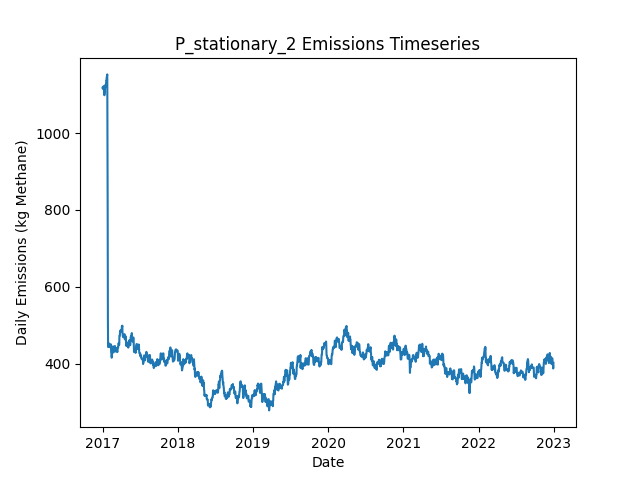

Source data for this figure (header and first rows):
Date, Daily Emissions (Kg Methane), Daily Mitigable Emissions (Kg Methane), Daily Non-Mitigable Emissions (Kg Methan…, Daily Cost ($), Active Leaks, New Leaks, Leaks Repaired, Leaks Naturally Repaired, Leaks Tagged, Daily Repair Cost ($), Daily Natural Repair Cost ($), stationary Deployment Cost ($), stationary Sites flagged for Follow-Up, stationary Leaks tagged for repair, stationary Sites Visited, stationary Travel Time (Minutes), stationary Survey Time (Minutes), OGI_FU Deployment Cost ($), OGI_FU Sites flagged for Follow-Up, OGI_FU Leaks tagged for repair, OGI_FU Sites Visited, OGI_FU Travel Time (Minutes), OGI_FU Survey Time (Minutes)
2017-01-01, 1118, 745, 373, 6030, 375, 376, 0, 0, 0.00000, 0.00000, 0.00000, 6030, 0, , 10, 0, 0, 0.00000, , 0, 0, 0, 0
2017-01-02, 1118, 745, 373, 30, 375, 0, 0, 0, 0.00000, 0.00000, 0.00000, 30, 0, , 10, 0, 0, 0.00000, , 0, 0, 0, 0
2017-01-03, 1117, 742.3, 375, 30, 375, 1, 0, 1, 0.00000, 0.00000, 200, 30, 0, , 10, 0, 0, 0.00000, , 0, 0, 0, 0
2017-01-04, 1115, 739.6, 375, 30, 374, 0, 0, 1, 0.00000, 0.00000, 200, 30, 0, , 10, 0, 0, 0.00000, , 0, 0, 0, 0
2017-01-05, 1120, 744.5, 375, 30, 375, 2, 0, 1, 0.00000, 0.00000, 200, 30, 0, , 10, 0, 0, 0.00000, , 0, 0, 0, 0
2017-01-06, 1122, 747.2, 375, 30, 376, 1, 0, 0, 0.00000, 0.00000, 0.00000, 30, 0, , 10, 0, 0, 0.00000, , 0, 0, 0, 0
2017-01-07, 1122, 747.2, 375, 30, 376, 0, 0, 0, 0.00000, 0.00000, 0.00000, 30, 0, , 10, 0, 0, 0.00000, , 0, 0, 0, 0
2017-01-08, 1113, 746.8, 366.7, 30, 374, 0, 0, 1, 0.00000, 0.00000, 200, 30, 0, , 10, 0, 0, 0.00000, , 0, 0, 0, 0
2017-01-09, 1105, 746.5, 358.4, 30, 372, 0, 0, 1, 0.00000, 0.00000, 200, 30, 0, , 10, 0, 0, 0.00000, , 0, 0, 0, 0
2017-01-10, 1099, 740.5, 358, 1030, 370, 0, 0, 1, 51, 0.00000, 200, 30, 10, , 10, 0, 0, 1000, , 51, 3, 120, 360
2017-01-11, 1108, 740.5, 367.6, 1030, 372, 2, 0, 0, 64, 0.00000, 0.00000, 30, 0, , 10, 0, 0, 1000, , 64, 3, 120, 360
2017-01-12, 1107, 740.5, 366.9, 1030, 371, 0, 0, 0, 72, 0.00000, 0.00000, 30, 0, , 10, 0, 0, 1000, , 72, 3, 120, 360
2017-01-13, 1118, 740.5, 377.2, 530, 373, 2, 0, 0, 29, 0.00000, 0.00000, 30, 0, , 10, 0, 0, 500, , 29, 1, 30, 120
2017-01-14, 1118, 740.1, 377.6, 30, 373, 1, 0, 1, 0.00000, 0.00000, 200, 30, 0, , 10, 0, 0, 0.00000, , 0, 0, 0, 0
2017-01-15, 1126, 739.8, 385.9, 30, 373, 1, 0, 1, 0.00000, 0.00000, 200, 30, 0, , 10, 0, 0, 0.00000, , 0, 0, 0, 0
2017-01-16, 1126, 739.8, 385.9, 30, 373, 1, 0, 0, 0.00000, 0.00000, 0.00000, 30, 0, , 10, 0, 0, 0.00000, , 0, 0, 0, 0
2017-01-17, 1126, 739.8, 385.9, 30, 373, 0, 0, 0, 0.00000, 0.00000, 0.00000, 30, 0, , 10, 0, 0, 0.00000, , 0, 0, 0, 0
2017-01-18, 1126, 739.8, 385.9, 30, 373, 0, 0, 0, 0.00000, 0.00000, 0.00000, 30, 0, , 10, 0, 0, 0.00000, , 0, 0, 0, 0
2017-01-19, 1136, 750.1, 385.9, 1030, 376, 3, 0, 0, 76, 0.00000, 0.00000, 30, 10, , 10, 0, 0, 1000, , 76, 3, 120, 360
2017-01-20, 1136, 750.1, 385.9, 1030, 376, 0, 0, 0, 52, 0.00000, 0.00000, 30, 0, , 10, 0, 0, 1000, , 52, 3, 120, 360
2017-01-21, 1144, 750.1, 394.2, 1030, 377, 1, 0, 0, 63, 0.00000, 0.00000, 30, 0, , 10, 0, 0, 1000, , 63, 3, 120, 360
2017-01-22, 1147, 754.6, 392.6, 530, 378, 2, 0, 0, 26, 0.00000, 0.00000, 30, 0, , 10, 0, 0, 500, , 26, 1, 30, 120
2017-01-23, 1149, 754.6, 394.6, 30, 379, 1, 0, 0, 0.00000, 0.00000, 0.00000, 30, 0, , 10, 0, 0, 0.00000, , 0, 0, 0, 0
2017-01-24, 1153, 757.5, 395.3, 30, 382, 3, 0, 0, 0.00000, 0.00000, 0.00000, 30, 0, , 10, 0, 0, 0.00000, , 0, 0, 0, 0
2017-01-25, 984.5, 589.2, 395.3, 9030, 338, 1, 45, 0, 0.00000, 9000, 0.00000, 30, 0, , 10, 0, 0, 0.00000, , 0, 0, 0, 0
2017-01-26, 776.7, 391, 385.7, 11030, 282, 1, 55, 0, 0.00000, 11000, 0.00000, 30, 0, , 10, 0, 0, 0.00000, , 0, 0, 0, 0
2017-01-27, 515.5, 129.6, 385.9, 13430, 217, 3, 67, 1, 0.00000, 13400, 200, 30, 0, , 10, 0, 0, 0.00000, , 0, 0, 0, 0
2017-01-28, 443.3, 57.43, 385.9, 6630, 191, 2, 28, 0, 13, 5600, 0.00000, 30, 10, , 10, 0, 0, 1000, , 13, 3, 120, 360
2017-01-29, 447.8, 61.9, 385.9, 1030, 192, 1, 0, 0, 13, 0.00000, 0.00000, 30, 0, , 10, 0, 0, 1000, , 13, 3, 120, 360
2017-01-30, 449.4, 63.46, 385.9, 1030, 193, 1, 0, 0, 16, 0.00000, 0.00000, 30, 0, , 10, 0, 0, 1000, , 16, 3, 120, 360
2017-01-31, 452.7, 66.14, 386.6, 530, 195, 2, 0, 0, 5, 0.00000, 0.00000, 30, 0, , 10, 0, 0, 500, , 5, 1, 30, 120
2017-02-01, 452.3, 65.69, 386.6, 30, 194, 0, 0, 1, 0.00000, 0.00000, 200, 30, 0, , 10, 0, 0, 0.00000, , 0, 0, 0, 0
2017-02-02, 452.3, 65.69, 386.6, 30, 194, 0, 0, 0, 0.00000, 0.00000, 0.00000, 30, 0, , 10, 0, 0, 0.00000, , 0, 0, 0, 0
2017-02-03, 442.9, 58.1, 384.8, 430, 192, 1, 2, 0, 0.00000, 400, 0.00000, 30, 0, , 10, 0, 0, 0.00000, , 0, 0, 0, 0
2017-02-04, 446.5, 61.67, 384.8, 230, 193, 2, 1, 0, 0.00000, 200, 0.00000, 30, 0, , 10, 0, 0, 0.00000, , 0, 0, 0, 0
2017-02-05, 446.5, 61.67, 384.8, 30, 193, 0, 0, 0, 0.00000, 0.00000, 0.00000, 30, 0, , 10, 0, 0, 0.00000, , 0, 0, 0, 0
2017-02-06, 446.5, 61.67, 384.8, 1030, 193, 0, 0, 0, 15, 0.00000, 0.00000, 30, 10, , 10, 0, 0, 1000, , 15, 3, 120, 360
2017-02-07, 444.5, 61.67, 382.8, 1030, 192, 0, 0, 0, 12, 0.00000, 0.00000, 30, 0, , 10, 0, 0, 1000, , 12, 3, 120, 360
2017-02-08, 444.5, 61.67, 382.8, 1030, 192, 0, 0, 0, 17, 0.00000, 0.00000, 30, 0, , 10, 0, 0, 1000, , 17, 3, 120, 360
2017-02-09, 447.6, 64.13, 383.5, 530, 193, 2, 0, 1, 4, 0.00000, 200, 30, 0, , 10, 0, 0, 500, , 4, 1, 30, 120
2017-02-10, 450.3, 66.81, 383.5, 30, 194, 1, 0, 0, 0.00000, 0.00000, 0.00000, 30, 0, , 10, 0, 0, 0.00000, , 0, 0, 0, 0
2017-02-11, 442.1, 66.81, 375.2, 30, 193, 0, 0, 0, 0.00000, 0.00000, 0.00000, 30, 0, , 10, 0, 0, 0.00000, , 0, 0, 0, 0
2017-02-12, 428.9, 53.63, 375.2, 630, 190, 0, 3, 0, 0.00000, 600, 0.00000, 30, 0, , 10, 0, 0, 0.00000, , 0, 0, 0, 0
2017-02-13, 426.4, 51.17, 375.2, 230, 190, 1, 1, 0, 0.00000, 200, 0.00000, 30, 0, , 10, 0, 0, 0.00000, , 0, 0, 0, 0
2017-02-14, 415.5, 40.22, 375.2, 430, 188, 0, 2, 0, 0.00000, 400, 0.00000, 30, 0, , 10, 0, 0, 0.00000, , 0, 0, 0, 0
2017-02-15, 416.1, 40.44, 375.7, 1030, 190, 2, 0, 0, 14, 0.00000, 0.00000, 30, 10, , 10, 0, 0, 1000, , 14, 3, 120, 360
2017-02-16, 424.9, 40.22, 384.6, 1030, 190, 1, 0, 1, 13, 0.00000, 200, 30, 0, , 10, 0, 0, 1000, , 13, 3, 120, 360
2017-02-17, 435.8, 48.71, 387.1, 1030, 193, 4, 0, 1, 13, 0.00000, 200, 30, 0, , 10, 0, 0, 1000, , 13, 3, 120, 360
2017-02-18, 441.1, 54.07, 387.1, 530, 195, 2, 0, 0, 6, 0.00000, 0.00000, 30, 0, , 10, 0, 0, 500, , 6, 1, 30, 120
2017-02-19, 443.1, 54.07, 389, 30, 196, 1, 0, 0, 0.00000, 0.00000, 0.00000, 30, 0, , 10, 0, 0, 0.00000, , 0, 0, 0, 0
2017-02-20, 443.1, 54.07, 389, 30, 196, 0, 0, 0, 0.00000, 0.00000, 0.00000, 30, 0, , 10, 0, 0, 0.00000, , 0, 0, 0, 0
2017-02-21, 445.1, 54.07, 391, 30, 197, 1, 0, 0, 0.00000, 0.00000, 0.00000, 30, 0, , 10, 0, 0, 0.00000, , 0, 0, 0, 0
2017-02-22, 441.3, 52.29, 389, 230, 196, 1, 1, 0, 0.00000, 200, 0.00000, 30, 0, , 10, 0, 0, 0.00000, , 0, 0, 0, 0
2017-02-23, 429.1, 42.01, 387.1, 630, 192, 0, 3, 0, 0.00000, 600, 0.00000, 30, 0, , 10, 0, 0, 0.00000, , 0, 0, 0, 0
2017-02-24, 440, 52.51, 387.5, 1030, 195, 3, 0, 0, 16, 0.00000, 0.00000, 30, 10, , 10, 0, 0, 1000, , 16, 3, 120, 360
2017-02-25, 440, 52.51, 387.5, 1030, 195, 0, 0, 0, 11, 0.00000, 0.00000, 30, 0, , 10, 0, 0, 1000, , 11, 3, 120, 360
2017-02-26, 440.7, 55.19, 385.5, 1030, 195, 1, 0, 0, 14, 0.00000, 0.00000, 30, 0, , 10, 0, 0, 1000, , 14, 3, 120, 360
2017-02-27, 442.9, 55.42, 387.5, 530, 197, 2, 0, 0, 7, 0.00000, 0.00000, 30, 0, , 10, 0, 0, 500, , 7, 1, 30, 120
2017-02-28, 443.4, 55.42, 387.9, 30, 198, 1, 0, 0, 0.00000, 0.00000, 0.00000, 30, 0, , 10, 0, 0, 0.00000, , 0, 0, 0, 0
2017-03-01, 443.4, 55.42, 387.9, 30, 198, 0, 0, 0, 0.00000, 0.00000, 0.00000, 30, 0, , 10, 0, 0, 0.00000, , 0, 0, 0, 0
... 2,131 more rows
